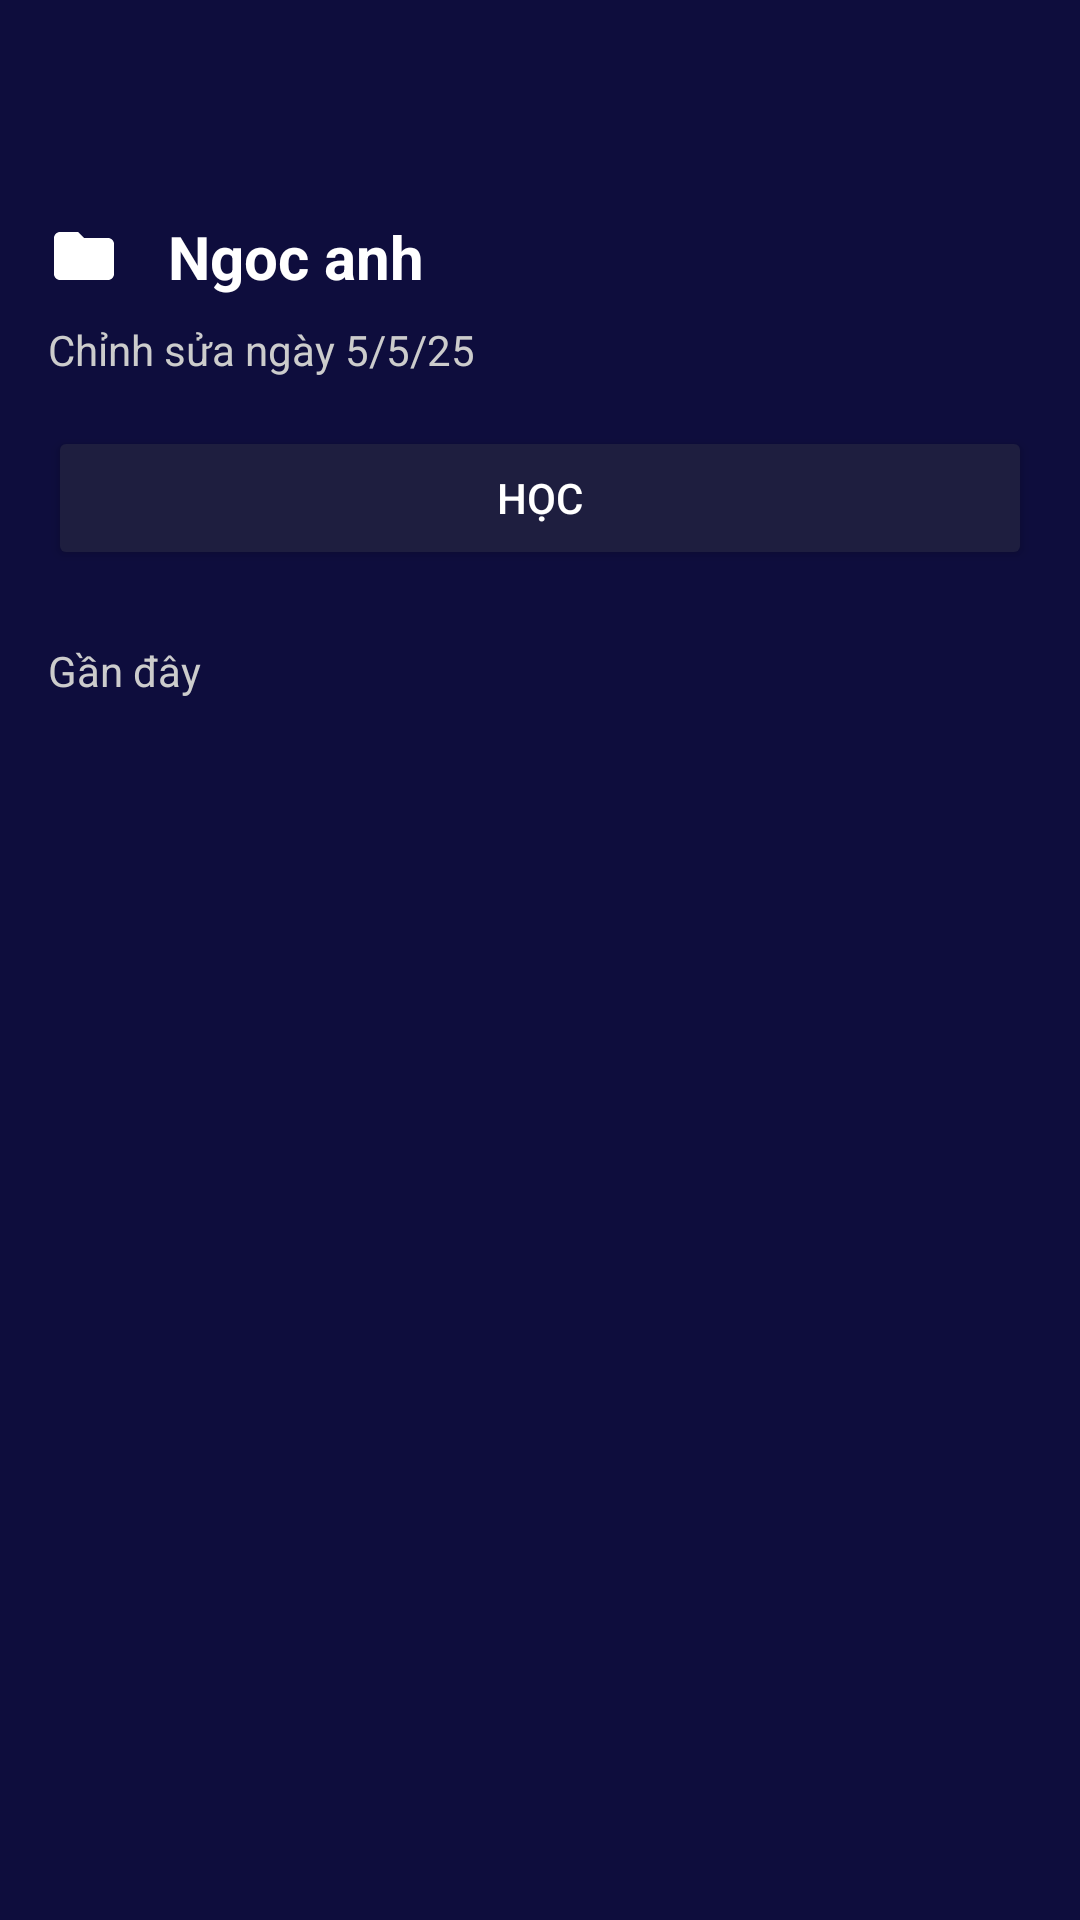

Write the Android layout XML for this screen, with the resource values it uses.
<!-- AndroidManifest.xml: application theme Theme.MyApplication -->
<!-- res/layout/activity_folder_detail_from_class.xml -->
<?xml version="1.0" encoding="utf-8"?>
<LinearLayout
    xmlns:android="http://schemas.android.com/apk/res/android"
    xmlns:app="http://schemas.android.com/apk/res-auto"
    xmlns:tools="http://schemas.android.com/tools"
    android:layout_width="match_parent"
    android:layout_height="match_parent"
    android:orientation="vertical"
    android:background="#0E0D3D"
    android:padding="16dp"
    tools:context=".screens.feature.FolderDetailFromClassActivity">


    <androidx.constraintlayout.widget.ConstraintLayout
        android:layout_width="match_parent"
        android:layout_height="56dp"
        android:background="#0E0D3D"
        android:paddingHorizontal="16dp">

        

        

        <ImageView
            android:id="@+id/btnBack"
            android:layout_width="24dp"
            android:layout_height="24dp"
            android:contentDescription="Back"
            android:src="@drawable/baseline_arrow_back_24"
            app:layout_constraintBottom_toBottomOf="parent"
            app:layout_constraintTop_toTopOf="parent"
            app:tint="@android:color/white"
            tools:ignore="MissingConstraints"
            tools:layout_editor_absoluteX="1dp" />

        

    </androidx.constraintlayout.widget.ConstraintLayout>

    <LinearLayout
        android:layout_width="match_parent"
        android:layout_height="wrap_content"
        android:gravity="center_vertical"
        android:orientation="horizontal">

        <ImageView
            android:layout_width="24dp"
            android:layout_height="24dp"
            android:contentDescription="Back"
            android:src="@drawable/ic_folder"
            app:tint="#FFFFFF" />

        <TextView
            android:id="@+id/folderNameTextView"
            android:layout_width="match_parent"
            android:layout_height="wrap_content"
            android:layout_marginStart="16dp"
            android:text="Ngoc anh"
            android:textColor="#FFFFFF"
            android:textSize="20sp"
            android:textStyle="bold" />
    </LinearLayout>

    <TextView
        android:id="@+id/folderDateTextView"
        android:layout_width="wrap_content"
        android:layout_height="wrap_content"
        android:layout_marginTop="8dp"
        android:text="Chỉnh sửa ngày 5/5/25"
        android:textColor="#CCCCCC"
        android:textSize="14sp" />

    <Button
        android:id="@+id/btnStudy"
        android:layout_width="match_parent"
        android:layout_height="wrap_content"
        android:text="Học"
        android:textColor="#FFFFFF"
        android:backgroundTint="#1E1E3F"
        android:layout_marginTop="16dp" />

    
    <TextView
        android:layout_width="wrap_content"
        android:layout_height="wrap_content"
        android:text="Gần đây"
        android:textColor="#CCCCCC"
        android:textSize="14sp"
        android:layout_marginTop="24dp" />



    <androidx.recyclerview.widget.RecyclerView
        android:id="@+id/courseRecyclerView"
        android:layout_width="match_parent"
        android:layout_height="wrap_content"
        android:clipToPadding="false"
        android:orientation="horizontal"
        android:overScrollMode="never"
        android:scrollbars="none" />
</LinearLayout>
<!-- resources referenced by this layout -->
<resources>
  <!-- drawable ic_folder (drawable) -->
  <vector xmlns:android="http://schemas.android.com/apk/res/android"
      android:width="24dp"
      android:height="24dp"
      android:viewportWidth="24"
      android:viewportHeight="24">
      <path
          android:fillColor="#FFFFFF"
          android:pathData="M10,4L12,6h8c1.1,0 2,0.9 2,2v10
              c0,1.1 -0.9,2 -2,2H4
              c-1.1,0 -2,-0.9 -2,-2V6
              c0,-1.1 0.9,-2 2,-2h6z"/>
  </vector>
  <style name="Theme.MyApplication" parent="Base.Theme.MyApplication" />
  <style name="Base.Theme.MyApplication" parent="Theme.Material3.DayNight.NoActionBar">
          
          
  
      </style>
</resources>
